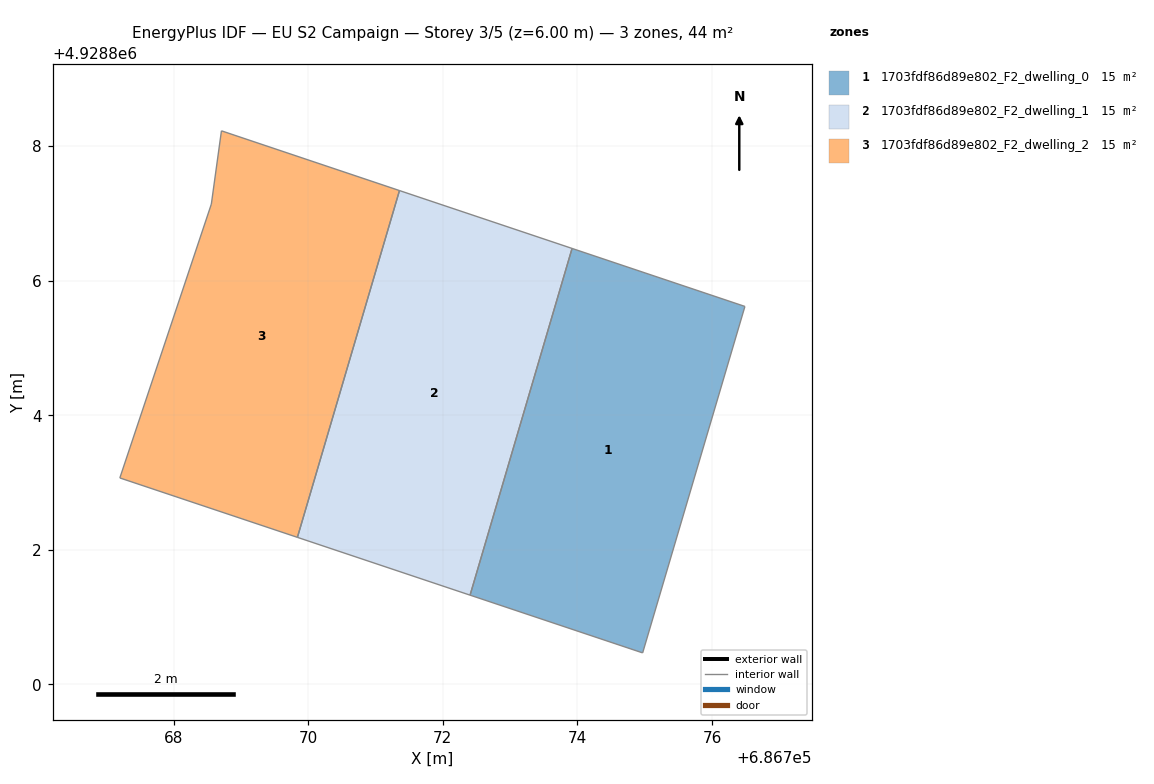
=== STOREY PLAN SPEC (per zone: floor XY polygon, exterior-wall plan segments, windows/doors) ===
zone 1: 1703fdf86d89e802_F2_dwelling_0  (14.5 m²)
  floor: (686776.49, 4928805.62) (686774.97, 4928800.47) (686772.41, 4928801.33) (686773.92, 4928806.48)
  interior walls: 4
zone 2: 1703fdf86d89e802_F2_dwelling_1  (14.5 m²)
  floor: (686773.92, 4928806.48) (686772.41, 4928801.33) (686769.84, 4928802.19) (686771.36, 4928807.34)
  interior walls: 4
zone 3: 1703fdf86d89e802_F2_dwelling_2  (14.5 m²)
  floor: (686771.36, 4928807.34) (686769.84, 4928802.19) (686767.20, 4928803.07) (686768.56, 4928807.14) (686768.71, 4928808.23)
  interior walls: 5

=== DERIVED (storey summary) ===
Building: EU S2 Campaign
Storey: 3 of 5  (floor level z = 6.00 m)
Storey gross floor area: 43.6 m²
Zones on this storey: 3
  - 1703fdf86d89e802_F2_dwelling_0: floor 14.5 m²
  - 1703fdf86d89e802_F2_dwelling_1: floor 14.5 m²
  - 1703fdf86d89e802_F2_dwelling_2: floor 14.5 m²
Zone adjacency (shared interzone walls):
  - 1703fdf86d89e802_F2_dwelling_0 ↔ 1703fdf86d89e802_F2_dwelling_1
  - 1703fdf86d89e802_F2_dwelling_1 ↔ 1703fdf86d89e802_F2_dwelling_2